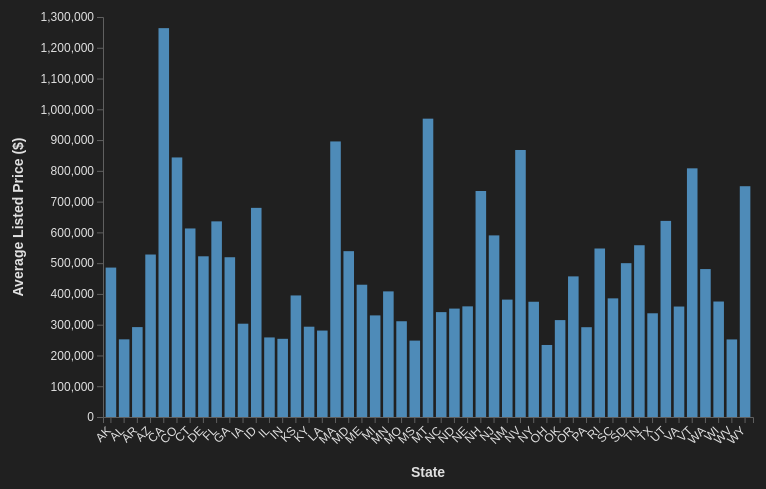
D3 v7 page, settled after 360 driven frames (6 s of simulated time); the page loaded 1 data file(s).


    d3.json('state_avg.json').then(data => {
      const margin = { top: 20, right: 30, bottom: 80, left: 120 },
        width = 800 - margin.left - margin.right,
        height = 500 - margin.top - margin.bottom;

      const svg = d3.select("#chart")
        .append("svg")
        .attr("width", width + margin.left + margin.right)
        .attr("height", height + margin.top + margin.bottom);

      const g = svg.append("g")
        .attr("transform", `translate(${margin.left}, ${margin.top})`);

      const x = d3.scaleBand()
        .domain(data.map(d => d.State))
        .range([0, width])
        .padding(0.2);

      g.append("g")
        .attr("transform", `translate(0, ${height})`)
        .call(d3.axisBottom(x))
        .attr("class", "axis")
        .selectAll("text")
        .attr("class", "x-axis-label")
        .attr("transform", "rotate(-45)")
        .style("text-anchor", "end")
        .attr("dx", "-0.8em")
        .attr("dy", "0.15em");

      const y = d3.scaleLinear()
        .domain([0, d3.max(data, d => d.ListedPrice)]).nice()
        .range([height, 0]);

      const yAxis = d3.axisLeft(y)
        .tickFormat(d => d3.format(",.0f")(d));

      g.append("g")
        .call(yAxis)
        .attr("class", "axis");

      g.selectAll("rect.bar")
        .data(data)
        .enter()
        .append("rect")
        .attr("class", "bar")
        .attr("x", d => x(d.State))
        .attr("y", d => y(d.ListedPrice))
        .attr("width", x.bandwidth())
        .attr("height", d => height - y(d.ListedPrice));

      g.append("text")
        .attr("class", "axis-label")
        .attr("x", width / 2)
        .attr("y", height + margin.bottom - 20)
        .attr("text-anchor", "middle")
        .text("State");

      g.append("text")
        .attr("class", "axis-label")
        .attr("transform", "rotate(-90)")
        .attr("x", -height / 2)
        .attr("y", -margin.left + 40)
        .attr("text-anchor", "middle")
        .text("Average Listed Price ($)");

    });
  

### data: state_avg.json
[
 {
  "State": "AK",
  "ListedPrice": 485605.0
 },
 {
  "State": "AL",
  "ListedPrice": 252382.0
 },
 {
  "State": "AR",
  "ListedPrice": 292176.0
 },
 {
  "State": "AZ",
  "ListedPrice": 528050.0
 },
 {
  "State": "CA",
  "ListedPrice": 1263754.0
 },
 {
  "State": "CO",
  "ListedPrice": 843554.0
 },
 {
  "State": "CT",
  "ListedPrice": 612750.0
 },
 {
  "State": "DE",
  "ListedPrice": 522285.0
 },
 "... 41 more items"
]